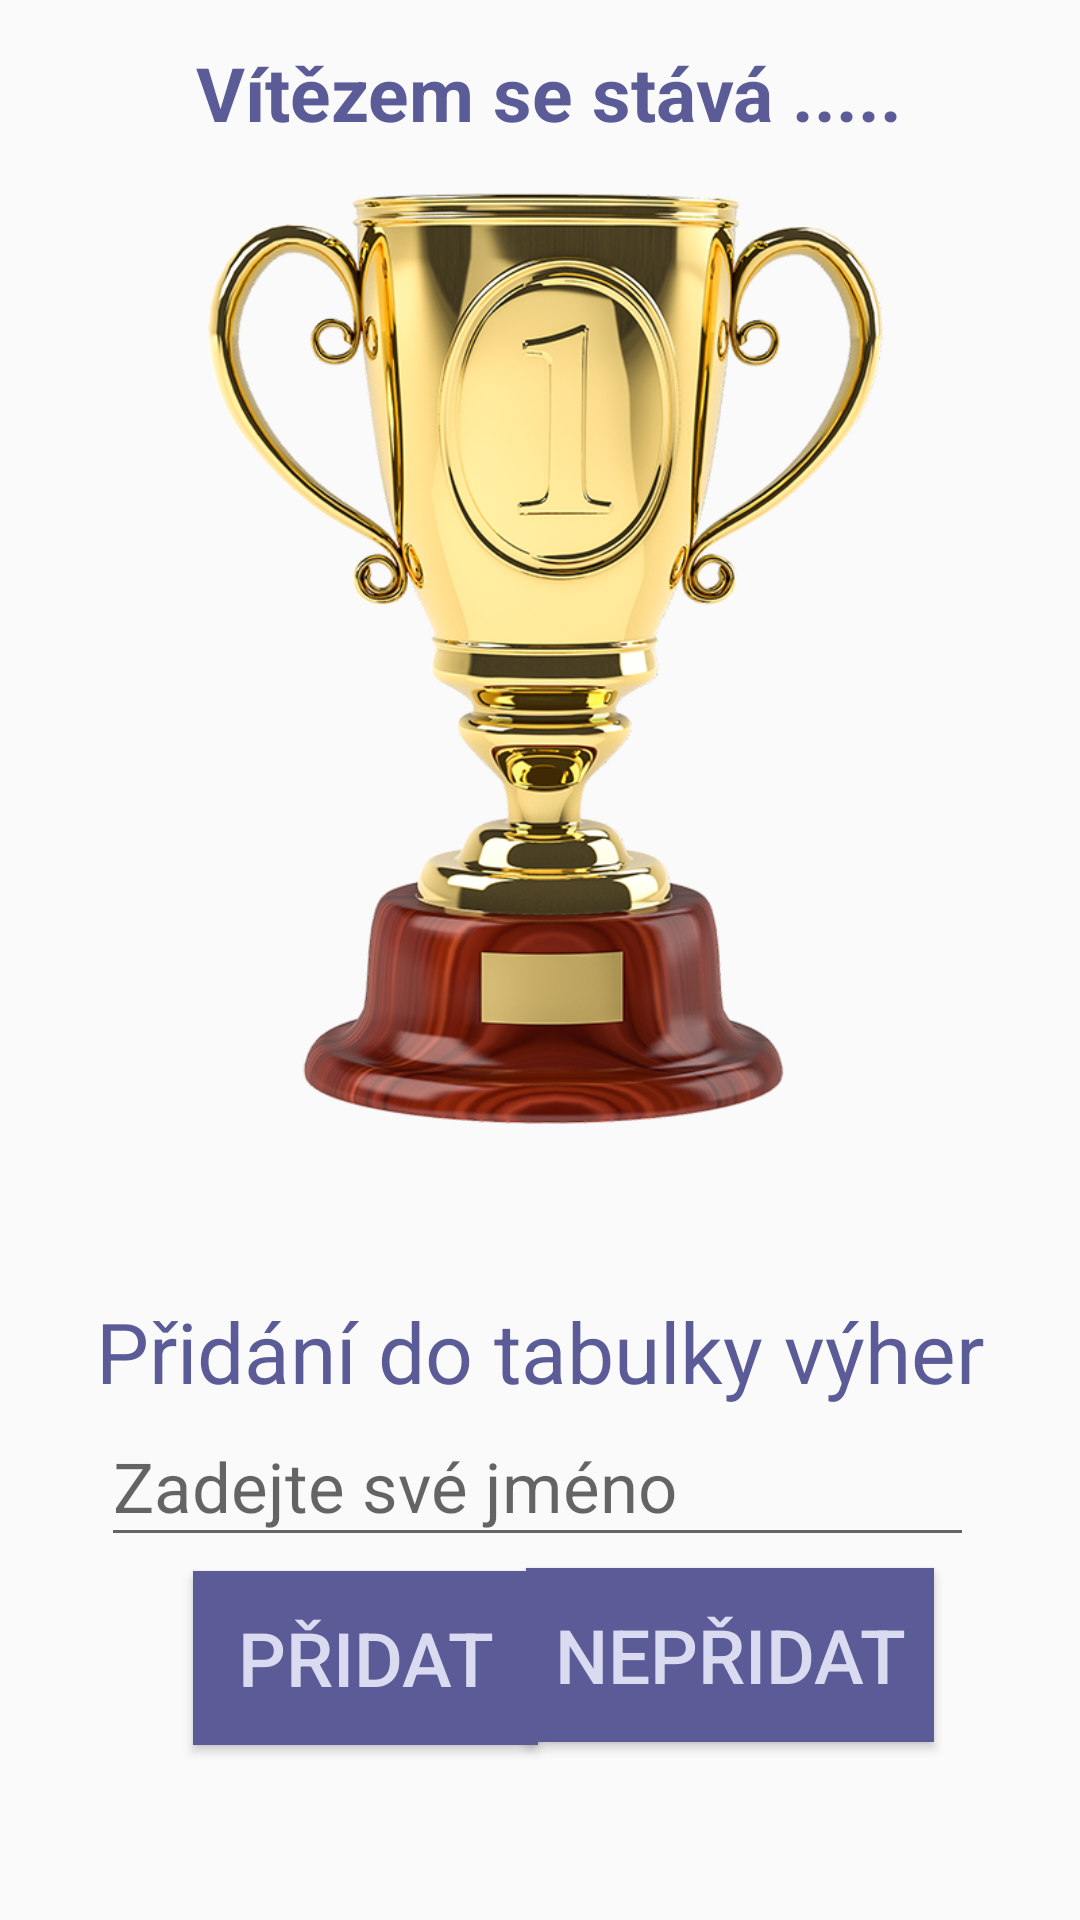

The Android layout XML behind this screen, and the referenced resources:
<!-- AndroidManifest.xml: application theme Theme.Piskvorky -->
<!-- res/layout/activity_vyhra.xml -->
<?xml version="1.0" encoding="utf-8"?>
<androidx.constraintlayout.widget.ConstraintLayout xmlns:android="http://schemas.android.com/apk/res/android"
    xmlns:app="http://schemas.android.com/apk/res-auto"
    xmlns:tools="http://schemas.android.com/tools"
    android:layout_width="match_parent"
    android:layout_height="match_parent"
    tools:context=".VyhraActivity">

    <TextView
        android:id="@+id/textViewVitez"
        android:layout_width="402dp"
        android:layout_height="36dp"
        android:text="Vítězem se stává ....."
        android:textAlignment="center"
        android:textColor="#5B5C97"
        android:textSize="25dp"
        android:textStyle="bold"
        app:layout_constraintBottom_toBottomOf="parent"
        app:layout_constraintEnd_toEndOf="parent"
        app:layout_constraintHorizontal_bias="0.444"
        app:layout_constraintStart_toStartOf="parent"
        app:layout_constraintTop_toTopOf="parent"
        app:layout_constraintVertical_bias="0.023" />

    <Button
        android:id="@+id/buttonOK"
        android:layout_width="115dp"
        android:layout_height="58dp"
        android:background="#5B5C97"
        android:text="Přidat"
        android:textColor="#DADAF1"
        android:textSize="25sp"
        app:layout_constraintBottom_toBottomOf="parent"
        app:layout_constraintEnd_toEndOf="parent"
        app:layout_constraintHorizontal_bias="0.263"
        app:layout_constraintStart_toStartOf="parent"
        app:layout_constraintTop_toTopOf="parent"
        app:layout_constraintVertical_bias="0.9" />

    <Button
        android:id="@+id/buttonCancel"
        android:layout_width="136dp"
        android:layout_height="58dp"
        android:background="#5B5C97"
        android:text="Nepřidat"
        android:textColor="#DADAF1"
        android:textSize="25sp"
        app:layout_constraintBottom_toBottomOf="parent"
        app:layout_constraintEnd_toEndOf="parent"
        app:layout_constraintHorizontal_bias="0.783"
        app:layout_constraintStart_toStartOf="parent"
        app:layout_constraintTop_toTopOf="parent"
        app:layout_constraintVertical_bias="0.898" />

    <ImageView
        android:id="@+id/imageView"
        android:layout_width="wrap_content"
        android:layout_height="wrap_content"
        android:layout_marginTop="-100dp"
        android:layout_marginBottom="100dp"
        app:layout_constraintBottom_toBottomOf="parent"
        app:layout_constraintEnd_toEndOf="parent"
        app:layout_constraintHorizontal_bias="0.0"
        app:layout_constraintStart_toStartOf="parent"
        app:layout_constraintTop_toTopOf="parent"
        app:layout_constraintVertical_bias="1.0"
        app:srcCompat="@drawable/cup_800" />

    <com.google.android.material.textfield.TextInputLayout
        android:id="@+id/textInputLayout"
        android:layout_width="match_parent"
        android:layout_height="wrap_content"
        app:layout_constraintBottom_toBottomOf="parent"
        app:layout_constraintEnd_toEndOf="parent"
        app:layout_constraintStart_toStartOf="parent"
        app:layout_constraintTop_toTopOf="parent">

    </com.google.android.material.textfield.TextInputLayout>

    <com.google.android.material.textfield.TextInputEditText
        android:id="@+id/textview_jmeno"
        android:layout_width="291dp"
        android:layout_height="50dp"
        android:layout_marginStart="50dp"
        android:layout_marginEnd="50dp"
        android:hint="Zadejte své jméno"
        android:inputType="textPersonName|text"
        android:singleLine="true"
        android:textSize="23sp"
        app:layout_constraintBottom_toBottomOf="parent"
        app:layout_constraintEnd_toEndOf="parent"
        app:layout_constraintHorizontal_bias="0.537"
        app:layout_constraintStart_toStartOf="parent"
        app:layout_constraintTop_toTopOf="@+id/textViewVitez"
        app:layout_constraintVertical_bias="0.79" />

    <TextView
        android:id="@+id/textView"
        android:layout_width="wrap_content"
        android:layout_height="wrap_content"
        android:text="Přidání do tabulky výher"
        android:textColor="#5B5C97"
        android:textSize="28sp"
        app:layout_constraintBottom_toTopOf="@+id/textview_jmeno"
        app:layout_constraintEnd_toEndOf="parent"
        app:layout_constraintStart_toStartOf="parent" />
</androidx.constraintlayout.widget.ConstraintLayout>
<!-- resources referenced by this layout -->
<resources>
  <!-- drawable cup_800: png bitmap (drawable, 400164 bytes) -->
  <style name="Theme.Piskvorky" parent="Theme.AppCompat.DayNight.NoActionBar">
          
          <item name="colorPrimary">@color/purple_500</item>
          <item name="colorPrimaryVariant">@color/purple_700</item>
          <item name="colorOnPrimary">@color/white</item>
          
          <item name="colorSecondary">@color/teal_200</item>
          <item name="colorSecondaryVariant">@color/teal_700</item>
          <item name="colorOnSecondary">@color/black</item>
          
          <item name="android:statusBarColor" tools:targetApi="l">?attr/colorPrimaryVariant</item>
          
      </style>
  <!-- not gathered from this repository: default colours our renderer supplied (Android Studio template values) -->
  <color name="purple_500">#FF6200EE</color>
  <color name="purple_700">#FF3700B3</color>
  <color name="teal_200">#FF03DAC5</color>
  <color name="teal_700">#FF018786</color>
  <color name="black">#FF000000</color>
  <color name="white">#FFFFFFFF</color>
</resources>
